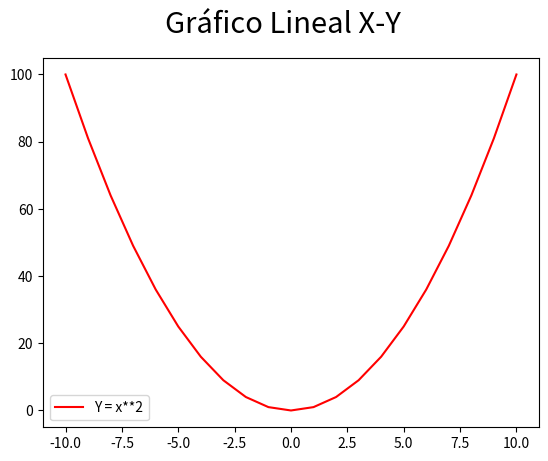

Here is the Python script that generated this plot:
# Matplotlib [Python]
# Ejercicios de práctica

# [redacted]
# Version: 2.0

# IMPORTANTE: NO borrar los comentarios
# que aparecen en verde con el hashtag "#"

# Ejercicios de matplotlib
import numpy as np
import matplotlib.pyplot as plt


if __name__ == '__main__':
    print("Bienvenidos a otra clase de Inove con Python")
    print("Line Plot")

    # NOTA: aproveche los ejemplos de "line_plot" de clase

    # Se desea graficar los valores de "x" e "y" en un gráfico de línea
    # A continuación los datos ya disponibles de "x" e "y" para que utilice:
    x = list(range(-10, 11, 1))

    # Bucle que completa y calcula todos los valores de "y"
    y = []
    for i in x:
        y.append(i**2)

    # Alumno: Crear una "figura" y crear un "ax" con add_subplot
    # Graficar el "line plot" de "y" en función de "x"

    # Alumno: Colocar la leyenda y el label con el nombre de la función
    # Darle color a la línea a su elección

    # Crear acá su gráfico
fig = plt.figure()
fig.suptitle('Gráfico Lineal X-Y', fontsize=21)
ax = fig.add_subplot()
ax.plot(x, y, c='r', label='Y = x**2')
ax.legend()
plt.show()



print("terminamos")
